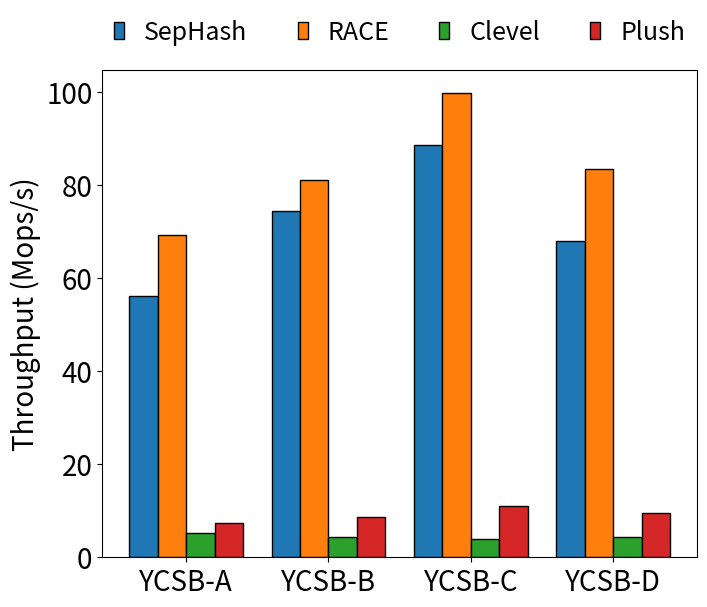

Write Python code to recreate this figure.
import matplotlib.pyplot as plt
import numpy as np
import matplotlib as mpl

# 设置全局字体大小
mpl.rcParams['font.size'] = 20

# 数据
sep_hash = np.array([56161.16, 74343.55, 88537.2, 68007.14]) / 1000
race = np.array([69204.72, 81000, 99710.3, 83460.82]) / 1000
clevel = np.array([7417.05, 8748.4, 11120.05, 9543.89]) / 1000
plush = np.array([5200.35, 4270.93, 3893.1, 4348.51]) / 1000
x_labels = ['YCSB-A', 'YCSB-B', 'YCSB-C', 'YCSB-D']
legend_labels = ['SepHash', 'RACE', 'Clevel', 'Plush']

# # 绘图
# plt.figure(figsize=(10, 5.8))
# x = np.arange(len(x_labels))  # x 轴坐标
# width = 0.2  # 柱宽
# plt.bar(x - 1.5 * width, sep_hash, width, label=legend_labels[0])
# plt.bar(x - 0.5 * width, race, width, label=legend_labels[1])
# plt.bar(x + 0.5 * width, plush, width, label=legend_labels[2])
# plt.bar(x + 1.5 * width, clevel, width, label=legend_labels[3])
# plt.xticks(x, x_labels)
# plt.ylabel('Throughput (Mops/s)')

# # 设置图例
# # plt.legend(loc='upper center', bbox_to_anchor=(0.5, 1.1), ncol=4, fontsize=14)
# plt.legend(loc='upper center', bbox_to_anchor=(0.5, 1.15), ncol=4, fontsize=20, framealpha=0, handlelength=1.4)

# 绘图
plt.figure(figsize=(7, 5.8))
plt.subplots_adjust(wspace=0.001, top=.9,bottom=.06,left=.14,right=.99)
x = np.arange(len(x_labels))  # x 轴坐标
width = 0.2  # 柱宽
plt.bar(x - 1.5 * width, sep_hash, width, label=legend_labels[0], edgecolor='black')
plt.bar(x - 0.5 * width, race, width, label=legend_labels[1], edgecolor='black')
plt.bar(x + 0.5 * width, plush, width, label=legend_labels[2], edgecolor='black')
plt.bar(x + 1.5 * width, clevel, width, label=legend_labels[3], edgecolor='black')
plt.xticks(x, x_labels)
plt.ylabel('Throughput (Mops/s)')

# 设置图例
# plt.legend(loc='upper center', bbox_to_anchor=(0.5, 1.1), ncol=4, fontsize=14)
plt.legend(loc='upper center', bbox_to_anchor=(0.5, 1.15), ncol=4, fontsize=18, framealpha=0, handlelength=.4)

plt.savefig("ycsb_performance.pdf")

# 显示图形
plt.show()
